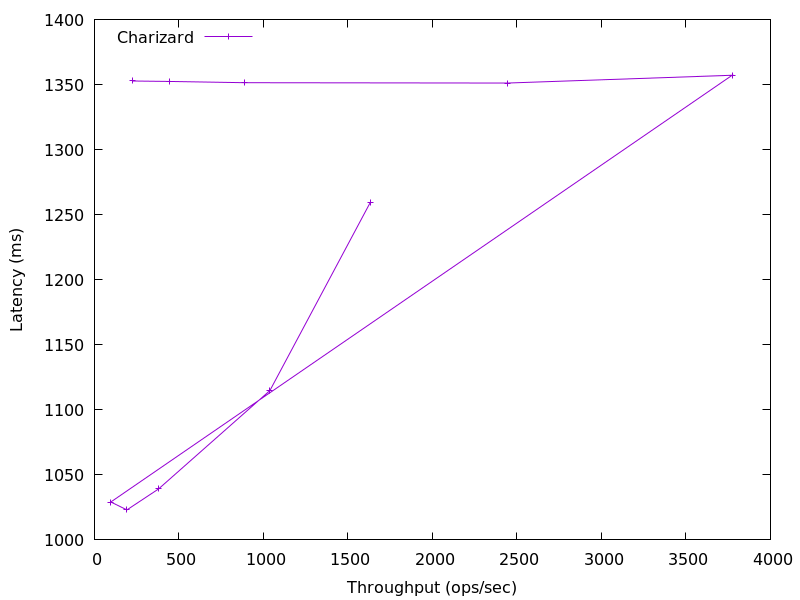

The data file committed next to this chart (first rows):
1631.1746998564133, 1259.102208
1038, 1115
379.5, 1039
192.1, 1023
96.72, 1029
3773, 1357
2444, 1351
888.2, 1351
446.3, 1352
224.2, 1353
